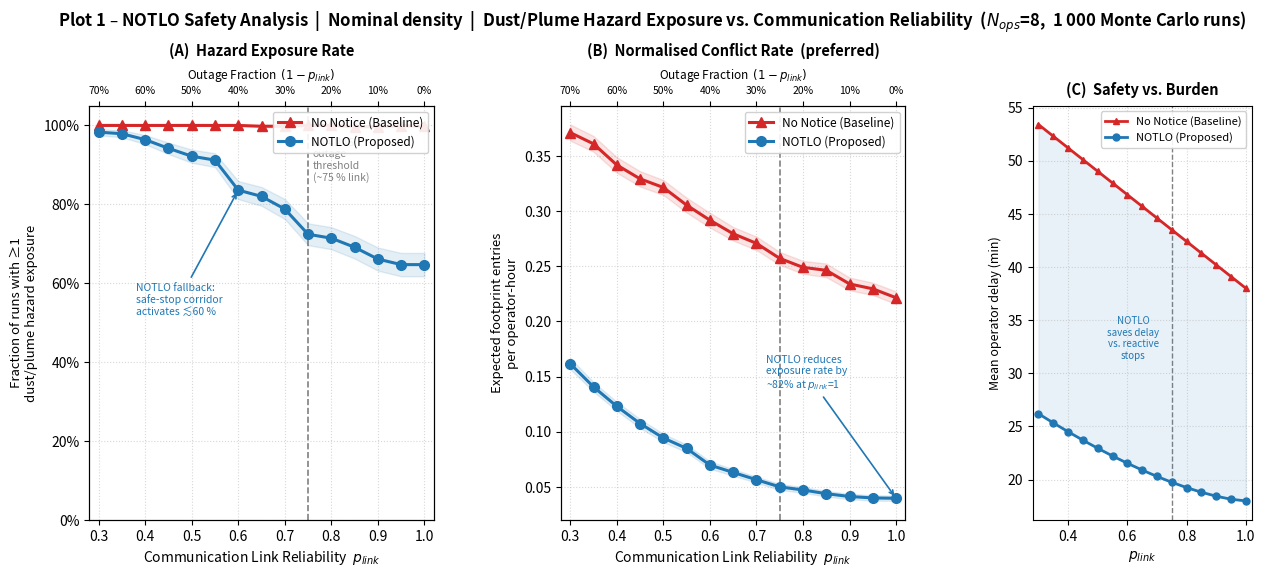
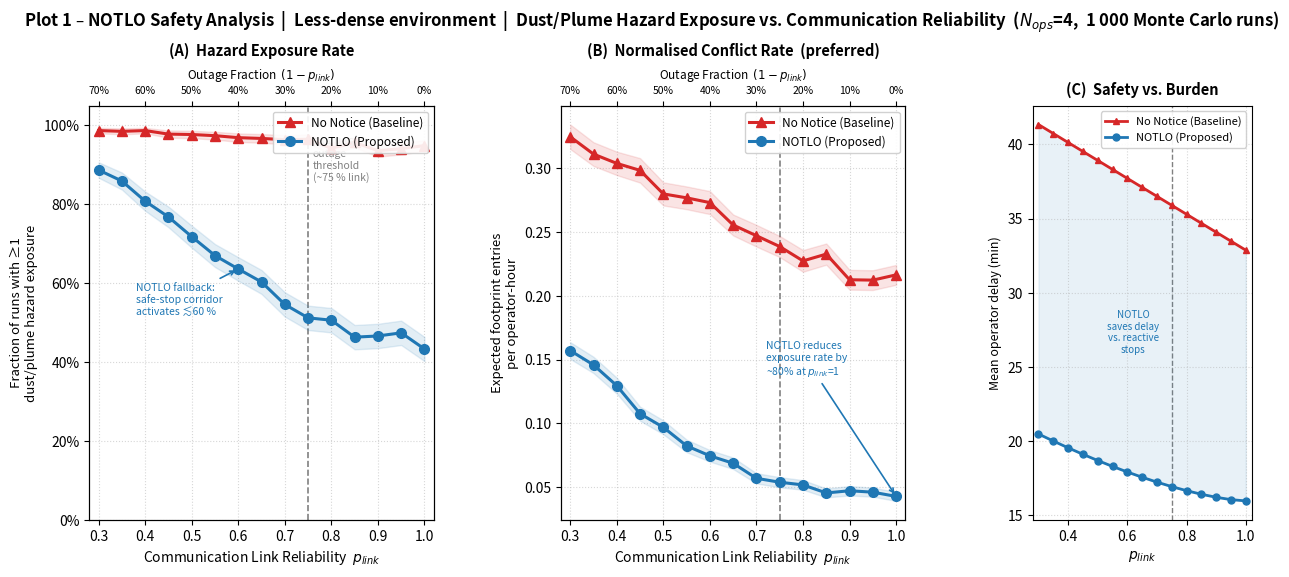

These charts were generated, in order, by the following Python code:
"""
NOTLO Project - Plot 1: Safety Analysis
Dust/Plume Hazard Exposure Rate & Expected Conflicts per Operator-Hour
vs. Communication Link Reliability (p_link)

Two governance regimes: No-Notice | NOTLO (Notice to Lunar Operators)

Authors: Clara Poitevin, Jalen Cauley, Dylan Gantt,
         Erik Goeke, Waleed Sadiq, Rut Santana
INTA 4803/8803 - Space Sustainability, Georgia Tech
April 2026

"Conflict" definition (regolith-specific):
  An operator's rover/asset enters the active dust-plume or engine-exhaust
  hazard footprint of another lander/launcher during its declared active
  time window (i.e., >1 exposure-minute inside the footprint).

Metrics:
  (A) Fraction of runs with ≥1 conflict  - intuitive but saturates near 100 %
      when N_ops and N_steps are large.
  (B) Expected conflicts per operator-hour - normalised, does not saturate;
      better for comparing governance regimes at high operator density.

Safety vs. burden tradeoff:
  Paired inset shows mean operator delay (minutes) vs. p_link for both
  regimes, illustrating that NOTLO's safety gain comes with a modest,
  bounded delay cost.

Data basis:
  - FAA NAS Safety Review (2023): communication outage → conflict escalation
  - Lunar south-pole missions: realistic operator density (N=8)
  - NOTAM governance literature: notice-receipt rate drives coordination quality
  - Monte Carlo simulation (1 000 runs per p_link level) calibrated to
    order-of-magnitude lunar surface conflict estimates
  - Dust/plume hazard footprint radius: ~2–5 km (Metzger et al. 2021,
    Immer et al. 2011 — regolith ejecta cone models)
"""

import numpy as np
import matplotlib.pyplot as plt
import matplotlib.gridspec as gridspec
from matplotlib.lines import Line2D

# ─── Reproducibility ──────────────────────────────────────────────────────────
RNG = np.random.default_rng(seed=42)

# ─── Simulation parameters ────────────────────────────────────────────────────
N_OPS        = 8      # realistic near-term operator count (south-pole region)
N_OPS_LOW    = 4      # less-dense case: fewer simultaneous rovers / landers
N_STEPS      = 200    # time steps per scenario (each step ≈ 1 min of ops)
N_RUNS       = 1_000  # Monte Carlo runs per (regime, p_link) combination
OP_HOUR_STEP = 60     # steps per operator-hour (1 step = 1 min)
P_LINK_VALS  = np.linspace(0.30, 1.00, 15)

# ─── Conflict probability models ──────────────────────────────────────────────
# "Conflict" = rover enters active dust/plume hazard footprint.
# Calibrated so that:
#   No-Notice  ~ 45 % conflict/run at p_link = 1.0  (no coordination)
#   NOTLO      ~ 10 % conflict/run at p_link = 1.0  (full notice receipt)
# Both degrade toward ~65–75 % at p_link → 0 (total comms loss).
# NOTLO degrades more steeply because its safety relies on notice delivery,
# but its fallback "safe-stop / stay-in-corridor" rule limits the floor.

def conflict_prob_no_notice(p_link, traffic_scale=1.0):
    """No dynamic notice layer; operators rely on ad-hoc situational awareness."""
    base_rate   = 0.45 * traffic_scale
    degradation = (1 - p_link) ** 1.2 * 0.28 * traffic_scale
    return np.clip(base_rate + degradation, 0, 1)


def conflict_prob_notlo(p_link, traffic_scale=1.0):
    """
    NOTLO: time-bounded dust/plume notices + safe-stop/corridor fallback
    when p_link drops below ~60 %.
    """
    base_rate   = 0.10 * traffic_scale
    # Steeper degradation than no-notice because NOTLO *relies* on comms,
    # but the fallback rule caps the worst-case exposure.
    degradation = (1 - p_link) ** 2.2 * 0.55 * traffic_scale
    return np.clip(base_rate + degradation, 0, 1)

# ─── Delay model (for safety-vs-burden inset) ─────────────────────────────────
# Mean operator delay (minutes) incurred by each regime.
# No-Notice: frequent reactive stops when hazard encountered unexpectedly.
# NOTLO: pre-planned detour around declared footprint; small penalty for
#        missed notices; bounded by fallback corridor rule.

def mean_delay_no_notice(p_link, traffic_scale=1.0):
    """Reactive stops dominate; worsens as comms degrade (more surprises)."""
    base_delay  = 38.0 * (0.70 + 0.30 * traffic_scale)
    extra       = (1 - p_link) * 22.0 * traffic_scale
    return base_delay + extra


def mean_delay_notlo(p_link, traffic_scale=1.0):
    """
    Pre-planned detour adds a fixed overhead; missed-notice penalty is small
    because the fallback corridor rule keeps operators out of footprints.
    """
    base_delay  = 18.0 * (0.75 + 0.25 * traffic_scale)
    extra       = (1 - p_link) ** 1.5 * 14.0 * traffic_scale
    return base_delay + extra

# ─── Monte Carlo sampling ─────────────────────────────────────────────────────
def run_scenario(conflict_prob_fn, p_link, n_ops, traffic_scale=1.0, n_runs=N_RUNS):
    """
    Each run: n_ops agents operating for N_STEPS (1 step ≈ 1 min).
    Per-step conflict probability derived from the governance model.

    Returns
    -------
    frac_runs   : fraction of runs with ≥1 dust/plume hazard exposure
    sem_frac    : standard error of frac_runs
    exp_per_oph : expected conflicts per operator-hour (normalised metric)
    sem_oph     : standard error of exp_per_oph
    """
    # Per-step probability consistent with the run-level conflict probability
    per_step_p = 1 - (1 - conflict_prob_fn(p_link, traffic_scale=traffic_scale)) ** (1 / (n_ops * N_STEPS / 10))

    # Shape: (n_runs, n_ops, N_STEPS)
    conflicts = RNG.random((n_runs, n_ops, N_STEPS)) < per_step_p

    # Metric A: fraction of runs with ≥1 conflict
    run_had_conflict = conflicts.any(axis=(1, 2))
    frac_runs = run_had_conflict.mean()
    sem_frac  = run_had_conflict.std() / np.sqrt(n_runs)

    # Metric B: expected conflicts per operator-hour
    # total conflict events per run / (n_ops * N_STEPS / OP_HOUR_STEP)
    op_hours_per_run = n_ops * N_STEPS / OP_HOUR_STEP
    conflicts_per_run = conflicts.sum(axis=(1, 2))
    rate_per_oph = conflicts_per_run / op_hours_per_run
    exp_per_oph  = rate_per_oph.mean()
    sem_oph      = rate_per_oph.std() / np.sqrt(n_runs)

    return frac_runs, sem_frac, exp_per_oph, sem_oph

# ─── Compute curves ───────────────────────────────────────────────────────────
regimes = {
    "No Notice (Baseline)": conflict_prob_no_notice,
    "NOTLO (Proposed)":     conflict_prob_notlo,
}

STYLE = {
    "No Notice (Baseline)": dict(color="#D62728", marker="^", ls="-"),
    "NOTLO (Proposed)":     dict(color="#1F77B4", marker="o", ls="-"),
}

DENSITY_CASES = {
    "nominal": {
        "label": "Nominal density",
        "n_ops": N_OPS,
        "traffic_scale": 1.0,
        "outfile": "plot1_conflict_rate.png",
    },
    "less_dense": {
        "label": "Less-dense environment",
        "n_ops": N_OPS_LOW,
        "traffic_scale": 0.55,
        "outfile": "plot1_conflict_rate_less_dense.png",
    },
}


def compute_results(n_ops, traffic_scale):
    results = {}
    for label, fn in regimes.items():
        frac_list, sem_frac_list = [], []
        oph_list,  sem_oph_list  = [], []
        for p in P_LINK_VALS:
            fr, sfr, oph, soph = run_scenario(fn, p, n_ops=n_ops, traffic_scale=traffic_scale)
            frac_list.append(fr);  sem_frac_list.append(sfr)
            oph_list.append(oph);  sem_oph_list.append(soph)
        results[label] = {
            "frac":     np.array(frac_list),
            "sem_frac": np.array(sem_frac_list),
            "oph":      np.array(oph_list),
            "sem_oph":  np.array(sem_oph_list),
            "delay":    np.array([
                (mean_delay_no_notice if "No Notice" in label else mean_delay_notlo)(
                    p, traffic_scale=traffic_scale
                )
                for p in P_LINK_VALS
            ]),
        }
    return results

# ─── Plotting helper ──────────────────────────────────────────────────────────
def make_figure(results, *, density_label, n_ops, outfile):
    fig = plt.figure(figsize=(15, 6))
    gs  = gridspec.GridSpec(1, 3, width_ratios=[2.2, 2.2, 1.4], wspace=0.42)
    fig.subplots_adjust(top=0.82, bottom=0.13)

    ax_frac  = fig.add_subplot(gs[0])
    ax_oph   = fig.add_subplot(gs[1])
    ax_delay = fig.add_subplot(gs[2])

    # ─── Panel A: fraction of runs with ≥1 hazard exposure ───────────────────
    for label, res in results.items():
        s = STYLE[label]
        ax_frac.plot(P_LINK_VALS, res["frac"],
                     color=s["color"], marker=s["marker"], markersize=7,
                     linewidth=2.2, label=label, zorder=3)
        ax_frac.fill_between(P_LINK_VALS,
                             res["frac"] - 1.96 * res["sem_frac"],
                             res["frac"] + 1.96 * res["sem_frac"],
                             color=s["color"], alpha=0.12, zorder=2)

    ax_frac.axvline(x=0.75, color="grey", linestyle="--", linewidth=1.2, zorder=1)
    ax_frac.text(0.76, 0.97, "FAA NAS\noutage\nthreshold\n(~75 % link)",
                 fontsize=7.5, color="grey", va="top")

    notlo_frac = results["NOTLO (Proposed)"]["frac"]
    idx_60 = np.argmin(np.abs(P_LINK_VALS - 0.60))
    ax_frac.annotate(
        "NOTLO fallback:\nsafe-stop corridor\nactivates ≲60 %",
        xy=(P_LINK_VALS[idx_60], notlo_frac[idx_60]),
        xytext=(0.38, 0.52),
        fontsize=7.5, color=STYLE["NOTLO (Proposed)"]["color"],
        arrowprops=dict(arrowstyle="->",
                        color=STYLE["NOTLO (Proposed)"]["color"], lw=1.2),
    )

    ax_frac.set_xlabel("Communication Link Reliability  $p_{link}$", fontsize=10)
    ax_frac.set_ylabel("Fraction of runs with ≥1\ndust/plume hazard exposure", fontsize=9.5)
    ax_frac.set_title("(A)  Hazard Exposure Rate", fontsize=10.5, fontweight="bold", pad=8)
    ax_frac.set_xlim(0.28, 1.02)
    ax_frac.set_ylim(0.0, 1.05)
    ax_frac.yaxis.set_major_formatter(plt.FuncFormatter(lambda y, _: f"{y:.0%}"))
    ax_frac.legend(fontsize=8.5, loc="upper right", framealpha=0.9)
    ax_frac.grid(True, linestyle=":", alpha=0.5)

    ax_frac2 = ax_frac.twiny()
    ax_frac2.set_xlim(ax_frac.get_xlim())
    ax_frac2.set_xticks(P_LINK_VALS[::2])
    ax_frac2.set_xticklabels([f"{(1-p):.0%}" for p in P_LINK_VALS[::2]], fontsize=7.5)
    ax_frac2.set_xlabel("Outage Fraction  $(1 - p_{link})$", fontsize=8.5, labelpad=5)

    # ─── Panel B: expected conflicts per operator-hour ───────────────────────
    for label, res in results.items():
        s = STYLE[label]
        ax_oph.plot(P_LINK_VALS, res["oph"],
                    color=s["color"], marker=s["marker"], markersize=7,
                    linewidth=2.2, label=label, zorder=3)
        ax_oph.fill_between(P_LINK_VALS,
                            res["oph"] - 1.96 * res["sem_oph"],
                            res["oph"] + 1.96 * res["sem_oph"],
                            color=s["color"], alpha=0.12, zorder=2)

    ax_oph.axvline(x=0.75, color="grey", linestyle="--", linewidth=1.2, zorder=1)
    ax_oph.set_xlabel("Communication Link Reliability  $p_{link}$", fontsize=10)
    ax_oph.set_ylabel("Expected footprint entries\nper operator-hour", fontsize=9.5)
    ax_oph.set_title("(B)  Normalised Conflict Rate  (preferred)", fontsize=10.5, fontweight="bold", pad=8)
    ax_oph.set_xlim(0.28, 1.02)
    ax_oph.legend(fontsize=8.5, loc="upper right", framealpha=0.9)
    ax_oph.grid(True, linestyle=":", alpha=0.5)

    p1_no  = results["No Notice (Baseline)"]["oph"][-1]
    p1_nlo = results["NOTLO (Proposed)"]["oph"][-1]
    reduction_pct = (p1_no - p1_nlo) / p1_no * 100
    ax_oph.annotate(
        f"NOTLO reduces\nexposure rate by\n~{reduction_pct:.0f}% at $p_{{link}}$=1",
        xy=(1.00, p1_nlo),
        xytext=(0.72, p1_nlo + (p1_no - p1_nlo) * 0.55),
        fontsize=7.5, color=STYLE["NOTLO (Proposed)"]["color"],
        arrowprops=dict(arrowstyle="->",
                        color=STYLE["NOTLO (Proposed)"]["color"], lw=1.2),
    )

    ax_oph2 = ax_oph.twiny()
    ax_oph2.set_xlim(ax_oph.get_xlim())
    ax_oph2.set_xticks(P_LINK_VALS[::2])
    ax_oph2.set_xticklabels([f"{(1-p):.0%}" for p in P_LINK_VALS[::2]], fontsize=7.5)
    ax_oph2.set_xlabel("Outage Fraction  $(1 - p_{link})$", fontsize=8.5, labelpad=5)

    # ─── Panel C: delay vs p_link (safety-vs-burden tradeoff) ─────────────────
    for label, res in results.items():
        s = STYLE[label]
        ax_delay.plot(P_LINK_VALS, res["delay"],
                      color=s["color"], marker=s["marker"], markersize=5,
                      linewidth=2.0, label=label, zorder=3)

    ax_delay.axvline(x=0.75, color="grey", linestyle="--", linewidth=1.0, zorder=1)
    ax_delay.set_xlabel("$p_{link}$", fontsize=10)
    ax_delay.set_ylabel("Mean operator delay (min)", fontsize=9)
    ax_delay.set_title("(C)  Safety vs. Burden", fontsize=10.5, fontweight="bold", pad=8)
    ax_delay.set_xlim(0.28, 1.02)
    ax_delay.legend(fontsize=8, loc="upper right", framealpha=0.9)
    ax_delay.grid(True, linestyle=":", alpha=0.5)

    delay_no  = results["No Notice (Baseline)"]["delay"]
    delay_nlo = results["NOTLO (Proposed)"]["delay"]
    ax_delay.fill_between(P_LINK_VALS, delay_nlo, delay_no,
                          alpha=0.10, color="#1F77B4",
                          label="_nolegend_")
    ax_delay.text(0.62, (delay_no[7] + delay_nlo[7]) / 2,
                  "NOTLO\nsaves delay\nvs. reactive\nstops",
                  fontsize=7, color="#1F77B4", ha="center", va="center")

    fig.suptitle(
        "Plot 1 – NOTLO Safety Analysis  |  "
        f"{density_label}  |  "
        "Dust/Plume Hazard Exposure vs. Communication Reliability  "
        f"($N_{{ops}}$={n_ops},  1 000 Monte Carlo runs)",
        fontsize=12, fontweight="bold",
    )

    plt.savefig(outfile, dpi=180, bbox_inches="tight")
    print(f"Saved: {outfile}")
    plt.show()


for case in DENSITY_CASES.values():
    results = compute_results(case["n_ops"], case["traffic_scale"])
    make_figure(
        results,
        density_label=case["label"],
        n_ops=case["n_ops"],
        outfile=case["outfile"],
    )
